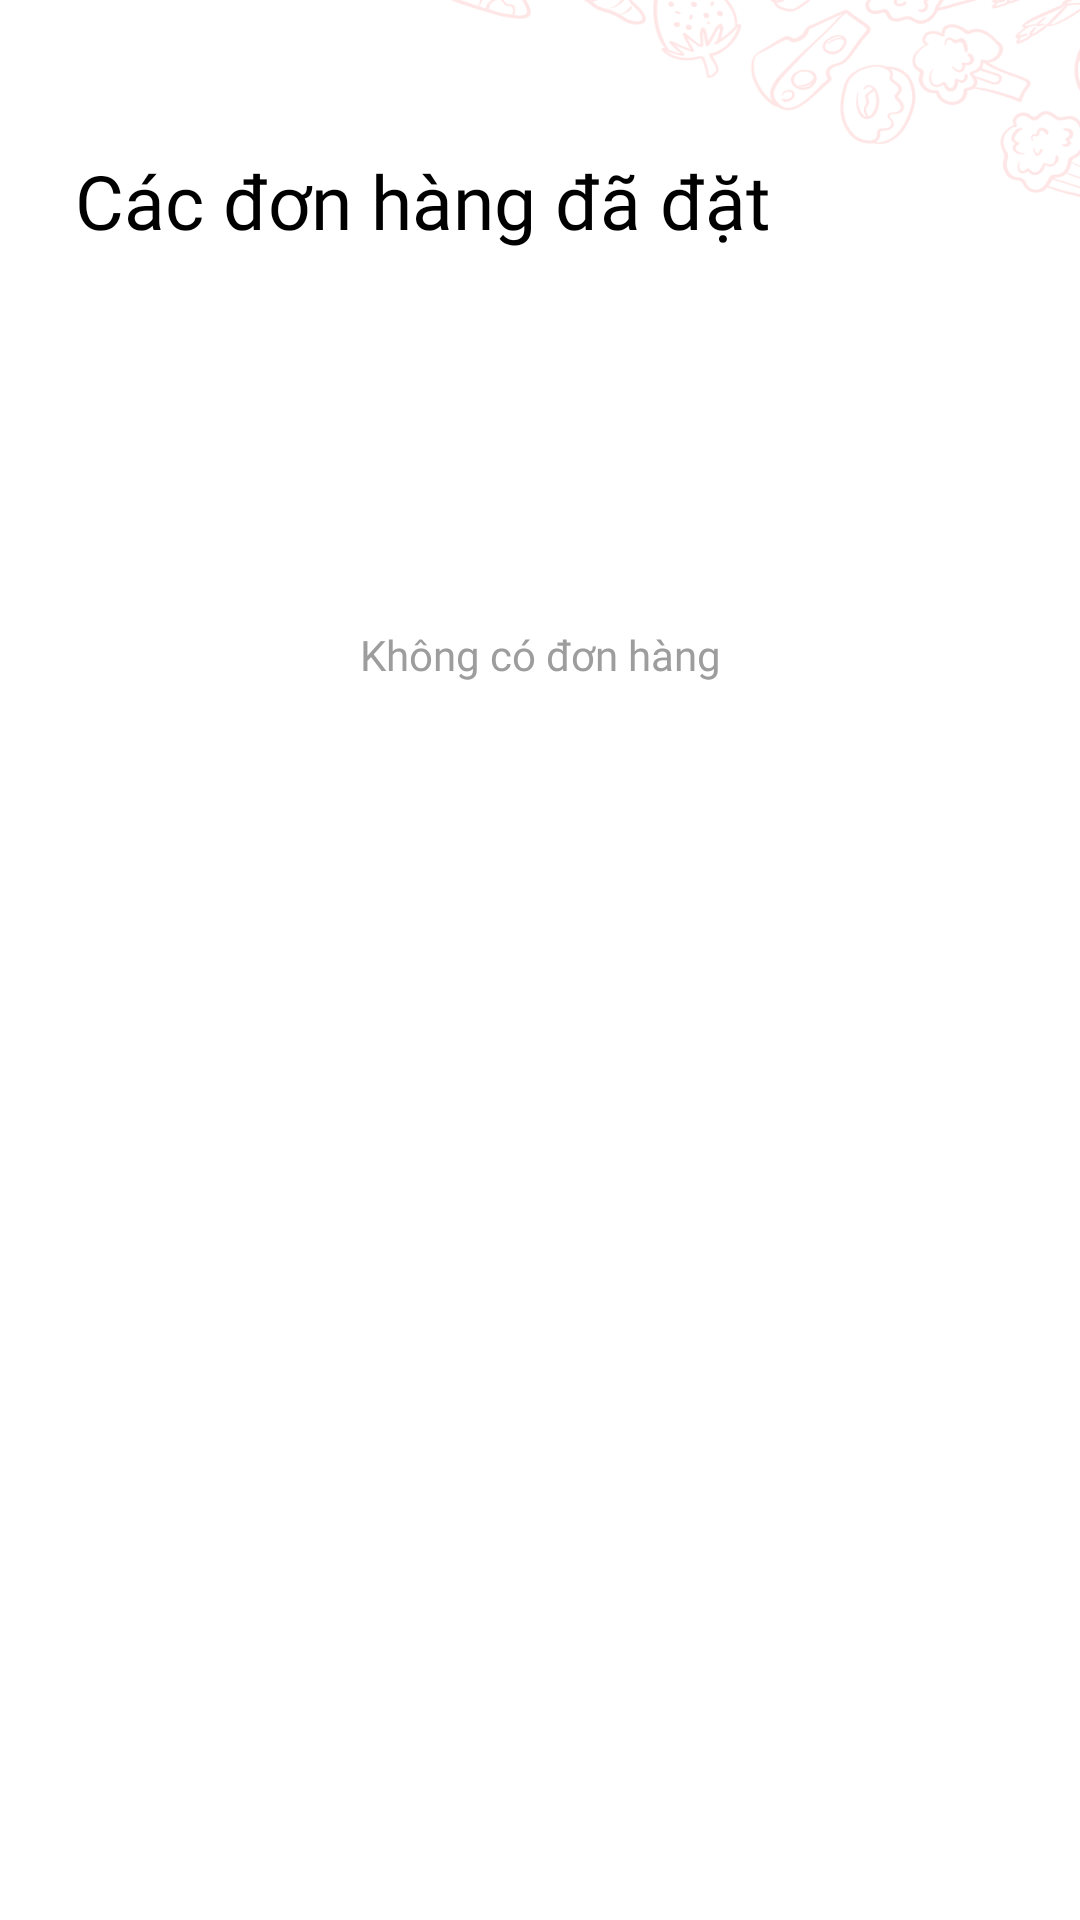

This screen was rendered from an Android layout file. Write that file and the resources it references.
<!-- AndroidManifest.xml: application theme Theme.FoodFast -->
<!-- res/layout/fragment_history.xml -->
<?xml version="1.0" encoding="utf-8"?>
<LinearLayout xmlns:android="http://schemas.android.com/apk/res/android"
    xmlns:tools="http://schemas.android.com/tools"
    android:layout_width="match_parent"
    android:layout_height="match_parent"
    xmlns:app="http://schemas.android.com/apk/res-auto"
    android:background="@drawable/background_1"
    tools:context=".ui.history.HistoryFragment"
    android:orientation="vertical">

    <com.google.android.material.textview.MaterialTextView
        style="@style/font_25_black_bold"
        android:layout_width="wrap_content"
        android:layout_height="wrap_content"
        android:layout_marginStart="25dp"
        android:layout_marginTop="50dp"
        android:layout_marginBottom="25dp"
        android:text="@string/list_order" />

    <com.google.android.material.textview.MaterialTextView
        android:id="@+id/empty"
        style="@style/font_14_gray_regular"
        android:layout_width="match_parent"
        android:layout_height="wrap_content"
        android:layout_marginTop="100dp"
        android:gravity="center"
        android:text="Không có đơn hàng" />

    <androidx.recyclerview.widget.RecyclerView
        android:id="@+id/recycler_view"
        android:layout_width="match_parent"
        android:layout_height="match_parent"
        android:layout_marginHorizontal="20dp"
        app:layoutManager="androidx.recyclerview.widget.LinearLayoutManager"
        android:orientation="vertical"
        tools:listitem="@layout/item_order"
        tools:itemCount="2"/>

</LinearLayout>
<!-- res/layout/item_order.xml (included above) -->
<?xml version="1.0" encoding="utf-8"?>
<androidx.appcompat.widget.LinearLayoutCompat xmlns:android="http://schemas.android.com/apk/res/android"
    xmlns:tools="http://schemas.android.com/tools"
    android:layout_width="match_parent"
    android:layout_height="wrap_content"
    xmlns:app="http://schemas.android.com/apk/res-auto"
    android:background="@drawable/bg_item_order"
    android:orientation="vertical"
    android:layout_marginTop="30dp">

   <LinearLayout
       android:layout_width="match_parent"
       android:layout_height="wrap_content"
       android:layout_marginTop="16dp"
       android:layout_marginHorizontal="16dp"
       android:orientation="horizontal">
       <androidx.appcompat.widget.LinearLayoutCompat
           android:layout_width="wrap_content"
           android:layout_height="wrap_content"
           android:layout_weight="1"
           android:orientation="vertical">
           <TextView
               android:layout_width="wrap_content"
               android:layout_height="wrap_content"
               style="@style/font_14_black_medium"
               android:text="Thời gian đặt hàng"/>
           <TextView
               android:id="@+id/create_at"
               android:layout_width="wrap_content"
               android:layout_height="wrap_content"
               style="@style/font_14_black_regular"
               android:textColor="@color/gray"
               android:text="01/06/2023 23:22"/>
       </androidx.appcompat.widget.LinearLayoutCompat>

       <androidx.appcompat.widget.LinearLayoutCompat
           android:id="@+id/layout_time"
           android:layout_width="wrap_content"
           android:layout_height="wrap_content"
           android:orientation="vertical">
           <TextView
               android:id="@+id/update_at_title"
               android:layout_width="wrap_content"
               android:layout_height="wrap_content"
               style="@style/font_14_black_medium"
               android:text="Thời gian xác nhận"/>
           <TextView
               android:id="@+id/update_at"
               android:layout_width="wrap_content"
               android:layout_height="wrap_content"
               style="@style/font_14_black_regular"
               android:textColor="@color/gray"
               android:text="01/06/2023 23:22"/>
       </androidx.appcompat.widget.LinearLayoutCompat>
   </LinearLayout>
    <TextView
        android:layout_width="wrap_content"
        android:layout_height="wrap_content"
        android:layout_marginTop="5dp"
        android:layout_marginHorizontal="16dp"
        style="@style/font_14_black_medium"
        android:text="Địa chỉ nhận hàng"/>

    <TextView
        android:id="@+id/address"
        android:layout_width="wrap_content"
        android:layout_height="wrap_content"
        android:layout_marginHorizontal="16dp"
        style="@style/font_14_black_regular"
        android:textColor="@color/gray"
        android:text="31 Trịnh Văn Bô, Nam Từ Liêm, Hà Nội"/>

    <androidx.recyclerview.widget.RecyclerView
        android:id="@+id/recycler_view"
        android:layout_width="match_parent"
        android:layout_height="wrap_content"
        tools:listitem="@layout/item_cart"
        app:layoutManager="androidx.recyclerview.widget.LinearLayoutManager"
        tools:itemCount="4" />

    <androidx.appcompat.widget.LinearLayoutCompat
        android:layout_width="match_parent"
        android:layout_height="wrap_content"
        android:layout_marginVertical="10dp"
        android:gravity="center"
        android:layout_marginHorizontal="16dp"
        android:orientation="horizontal">
        <TextView
            android:id="@+id/total"
            android:layout_width="wrap_content"
            android:layout_height="wrap_content"
            android:layout_weight="1"
            style="@style/font_18_red_bold"
            android:text="Tổng tiền: 30.000 $"/>

        <TextView
            android:id="@+id/status"
            android:layout_width="wrap_content"
            android:layout_height="wrap_content"
            style="@style/font_14_primary_medium"
            android:paddingHorizontal="10dp"
            android:paddingVertical="2dp"
            android:textColor="@color/white"
            android:background="@drawable/bg_delivered"
            android:text="Đã giao hàng"/>
    </androidx.appcompat.widget.LinearLayoutCompat>
    <View
        android:layout_width="match_parent"
        android:layout_height="0.5dp"
        android:layout_marginHorizontal="16dp"
        android:background="@color/gray"/>


    <androidx.appcompat.widget.LinearLayoutCompat
        android:layout_width="match_parent"
        android:layout_height="wrap_content"
        android:gravity="center"
        android:layout_marginVertical="6dp"
        android:orientation="vertical">

        <com.google.android.material.textview.MaterialTextView
            android:id="@+id/show"
            android:layout_width="wrap_content"
            android:layout_height="wrap_content"
            android:paddingHorizontal="10dp"
            android:paddingVertical="4dp"
            style="@style/font_14_primary_medium"
            android:textColor="@color/primary"
            android:drawableEnd="@drawable/ic_down"
            android:drawablePadding="4dp"
            android:text="chi tiết"/>

        <com.google.android.material.textview.MaterialTextView
            android:id="@+id/hide"
            android:layout_width="wrap_content"
            android:layout_height="wrap_content"
            android:paddingHorizontal="10dp"
            android:paddingVertical="4dp"
            style="@style/font_14_primary_medium"
            android:textColor="@color/primary"
            android:drawableEnd="@drawable/ic_up"
            android:drawablePadding="4dp"
            android:text="thu gọn"/>

    </androidx.appcompat.widget.LinearLayoutCompat>


</androidx.appcompat.widget.LinearLayoutCompat>
<!-- res/layout/item_cart.xml (included above) -->
<?xml version="1.0" encoding="utf-8"?>
<androidx.cardview.widget.CardView xmlns:android="http://schemas.android.com/apk/res/android"
    xmlns:app="http://schemas.android.com/apk/res-auto"
    android:layout_width="match_parent"
    android:layout_height="92dp"
    android:layout_marginHorizontal="14dp"
    android:layout_marginVertical="8dp"
    app:cardCornerRadius="5dp">

    <androidx.appcompat.widget.LinearLayoutCompat
        android:layout_width="match_parent"
        android:layout_height="match_parent"
        android:gravity="center"
        android:orientation="horizontal">

        <androidx.cardview.widget.CardView
            android:layout_width="62dp"
            android:layout_height="62dp"
            android:layout_marginStart="12dp"
            app:cardBackgroundColor="@color/pink"
            app:cardCornerRadius="7dp"
            app:cardElevation="0dp">

            <com.google.android.material.imageview.ShapeableImageView
                android:id="@+id/image"
                android:layout_width="50dp"
                android:layout_height="50dp"
                android:layout_gravity="center"
                android:scaleType="centerCrop"
                android:src="@drawable/img_food1" />
        </androidx.cardview.widget.CardView>

        <androidx.appcompat.widget.LinearLayoutCompat
            android:layout_width="0dp"
            android:layout_height="74dp"
            android:layout_marginStart="20dp"
            android:layout_marginEnd="10dp"
            android:layout_weight="1"
            android:orientation="vertical">

            <com.google.android.material.textview.MaterialTextView
                android:id="@+id/name"
                style="@style/font_15_black_medium"
                android:layout_width="wrap_content"
                android:layout_height="wrap_content"
                android:text="Chicken Burger" />

            <com.google.android.material.textview.MaterialTextView
                style="@style/font_12_grey_medium"
                android:layout_width="wrap_content"
                android:layout_height="wrap_content"
                android:textColor="#773B3B3B"
                android:text="@string/app_name" />

            <com.google.android.material.textview.MaterialTextView
                android:id="@+id/price"
                style="@style/font_19_red_bold"
                android:layout_width="wrap_content"
                android:layout_height="wrap_content"
                android:layout_weight="1"
                android:text="$ 20.000" />

        </androidx.appcompat.widget.LinearLayoutCompat>
        <com.google.android.material.imageview.ShapeableImageView
            android:id="@+id/btn_minus"
            android:layout_width="wrap_content"
            android:layout_height="wrap_content"
            android:scaleType="centerCrop"
            android:src="@drawable/ic_minus" />

        <com.google.android.material.textview.MaterialTextView
            android:id="@+id/amount"
            android:layout_width="40dp"
            android:layout_height="26dp"
            android:gravity="center"
            style="@style/font_16_black_medium"
            android:text="1" />

        <com.google.android.material.imageview.ShapeableImageView
            android:id="@+id/btn_plus"
            android:layout_width="wrap_content"
            android:layout_height="wrap_content"
            android:layout_marginEnd="10dp"
            android:scaleType="centerCrop"
            android:src="@drawable/ic_plus" />
    </androidx.appcompat.widget.LinearLayoutCompat>
</androidx.cardview.widget.CardView>
<!-- resources referenced by this layout -->
<resources>
  <color name="gray">#9D9D9D</color>
  <color name="pink">#FFCCCC</color>
  <color name="primary">#D61355</color>
  <color name="white">#FFFFFFFF</color>
  <!-- drawable bg_delivered (drawable) -->
  <?xml version="1.0" encoding="utf-8"?>
  <shape xmlns:android="http://schemas.android.com/apk/res/android">
      <corners android:radius="20dp"/>
      <solid android:color="@color/pink" />
  </shape>
  <!-- drawable bg_item_order (drawable) -->
  <?xml version="1.0" encoding="utf-8"?>
  <shape xmlns:android="http://schemas.android.com/apk/res/android">
      <corners android:radius="7dp" />
      <stroke
          android:width="1dp"
          android:color="@color/primary" />
      <solid android:color="@color/white"/>
  </shape>
  <!-- drawable ic_down (drawable) -->
  <vector xmlns:android="http://schemas.android.com/apk/res/android"
      android:width="15dp"
      android:height="15dp"
      android:viewportWidth="24"
      android:viewportHeight="24">
    <path
        android:pathData="M4.293,8.293C4.683,7.902 5.317,7.902 5.707,8.293L12,14.586L18.293,8.293C18.683,7.902 19.317,7.902 19.707,8.293C20.098,8.683 20.098,9.317 19.707,9.707L12.707,16.707C12.317,17.098 11.683,17.098 11.293,16.707L4.293,9.707C3.902,9.317 3.902,8.683 4.293,8.293Z"
        android:fillColor="#D61355"
        android:fillType="evenOdd"/>
  </vector>
  <string name="app_name">FoodFast</string>
  <string name="list_order">Các đơn hàng đã đặt</string>
  <style name="font_12_grey_medium">
          <item name="android:textSize">12sp</item>
          <item name="android:fontFamily">@font/svn_poppins_medium</item>
          <item name="android:textColor">@color/grey</item>
      </style>
  <style name="font_14_black_medium">
          <item name="android:textColor">@color/black</item>
          <item name="android:textSize">14sp</item>
          <item name="android:fontFamily">@font/svn_poppins_medium</item>
      </style>
  <style name="font_14_black_regular">
          <item name="android:textColor">@color/black</item>
          <item name="android:textSize">14sp</item>
          <item name="android:fontFamily">@font/svn_poppins_regular</item>
      </style>
  <style name="font_14_gray_regular">
          <item name="android:textSize">14sp</item>
          <item name="android:fontFamily">@font/svn_poppins_regular</item>
          <item name="android:textColor">@color/gray</item>
      </style>
  <style name="font_14_primary_medium">
          <item name="android:textColor">@color/primary</item>
          <item name="android:textSize">14sp</item>
          <item name="android:fontFamily">@font/svn_poppins_medium</item>
      </style>
  <style name="font_15_black_medium">
          <item name="android:textColor">@color/black</item>
          <item name="android:textSize">15sp</item>
          <item name="android:fontFamily">@font/svn_poppins_medium</item>
      </style>
  <style name="font_16_black_medium">
          <item name="android:textColor">@color/black</item>
          <item name="android:textSize">16sp</item>
          <item name="android:fontFamily">@font/svn_poppins_medium</item>
      </style>
  <style name="font_18_red_bold">
          <item name="android:textColor">#EE1355</item>
          <item name="android:textSize">18sp</item>
          <item name="android:fontFamily">@font/svn_poppins_semi_bold</item>
      </style>
  <style name="font_19_red_bold">
          <item name="android:textColor">#D61355</item>
          <item name="android:textSize">19sp</item>
          <item name="android:fontFamily">@font/svn_poppins_bold</item>
      </style>
  <style name="font_25_black_bold">
          <item name="android:textColor">@color/black</item>
          <item name="android:textSize">25sp</item>
          <item name="android:fontFamily">@font/svn_poppins_semi_bold</item>
      </style>
  <color name="grey">#4B5563</color>
  <color name="black">#FF000000</color>
</resources>
